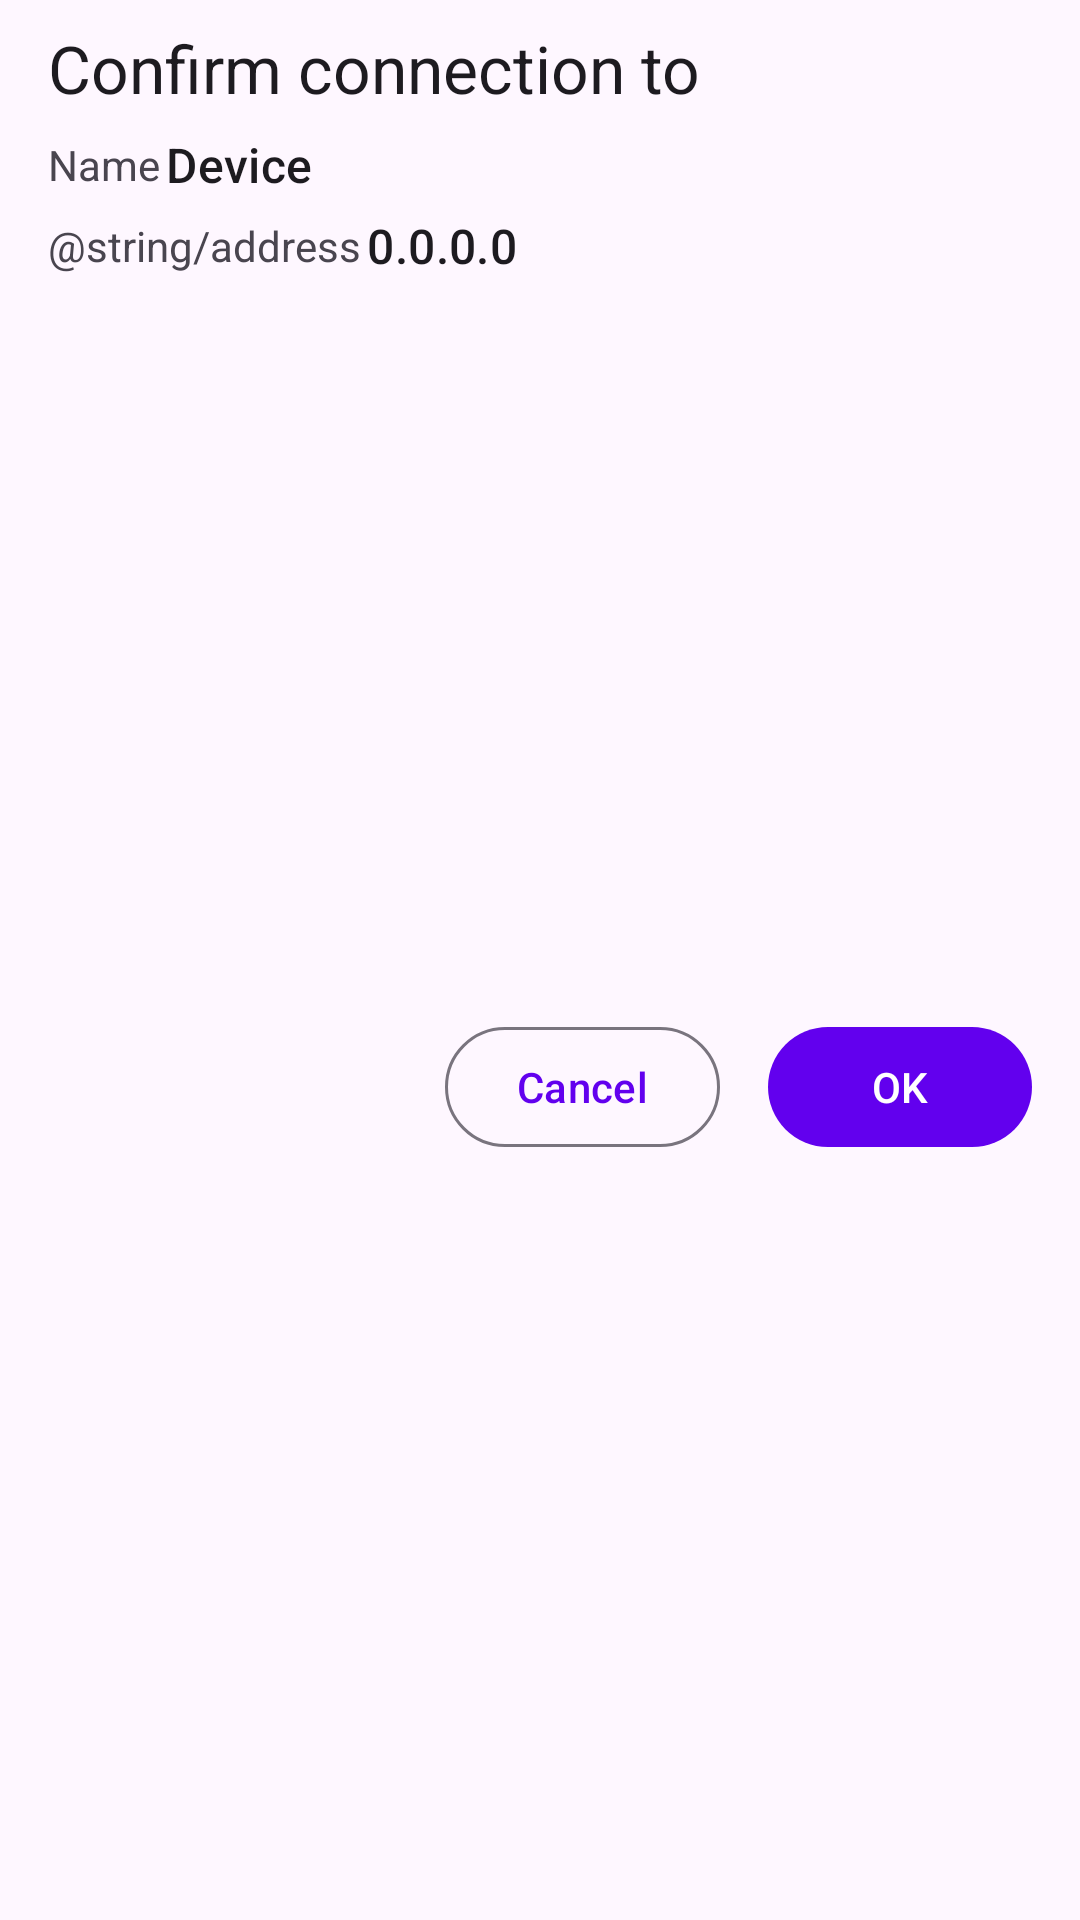

Write the Android layout XML for this screen, with the resource values it uses.
<!-- AndroidManifest.xml: application theme Theme.AnyX -->
<!-- res/layout/connection_dialog.xml -->
<?xml version="1.0" encoding="utf-8"?>
<androidx.constraintlayout.widget.ConstraintLayout xmlns:android="http://schemas.android.com/apk/res/android"
    xmlns:app="http://schemas.android.com/apk/res-auto"
    xmlns:tools="http://schemas.android.com/tools"
    style="@style/Widget.Material3.CardView.Filled"
    android:layout_width="match_parent"
    android:layout_height="wrap_content">

    <TextView
        android:id="@+id/textView"
        android:layout_width="wrap_content"
        android:layout_height="wrap_content"
        android:layout_marginStart="@dimen/large"
        android:layout_marginTop="@dimen/medium"
        android:text="@string/sure_connecting"
        android:textAppearance="@style/TextAppearance.Material3.TitleLarge"
        app:layout_constraintStart_toStartOf="parent"
        app:layout_constraintTop_toBottomOf="@+id/connecting_dialog_progress" />

    <TextView
        android:id="@+id/connection_dialog_device"
        android:layout_width="0dp"
        android:layout_height="wrap_content"
        android:layout_marginStart="@dimen/tiny"
        android:singleLine="true"
        android:text="Device"
        android:textAppearance="@style/TextAppearance.Material3.TitleMedium"
        app:layout_constraintBottom_toBottomOf="@+id/textView5"
        app:layout_constraintStart_toEndOf="@+id/textView5"
        app:layout_constraintTop_toTopOf="@+id/textView5" />

    <com.google.android.material.button.MaterialButton
        android:id="@+id/connection_dialog_cancel"
        style="@style/Widget.Material3.Button.OutlinedButton"
        android:layout_width="wrap_content"
        android:layout_height="wrap_content"
        android:layout_marginEnd="@dimen/large"
        android:text="@android:string/cancel"
        app:layout_constraintBottom_toBottomOf="@+id/connection_dialog_ok"
        app:layout_constraintEnd_toStartOf="@+id/connection_dialog_ok"
        app:layout_constraintTop_toTopOf="@+id/connection_dialog_ok" />

    <com.google.android.material.button.MaterialButton
        android:id="@+id/connection_dialog_ok"
        android:layout_width="wrap_content"
        android:layout_height="wrap_content"
        android:layout_marginTop="@dimen/medium"
        android:layout_marginEnd="@dimen/large"
        android:layout_marginBottom="@dimen/large"
        android:text="@android:string/ok"
        app:layout_constraintBottom_toBottomOf="parent"
        app:layout_constraintEnd_toEndOf="parent"
        app:layout_constraintTop_toBottomOf="@+id/connection_dialog_device_address" />

    <ProgressBar
        android:id="@+id/connecting_dialog_progress"
        style="?android:attr/progressBarStyleHorizontal"
        android:layout_width="0dp"
        android:layout_height="wrap_content"
        android:indeterminate="true"
        android:visibility="gone"
        app:layout_constraintEnd_toEndOf="parent"
        app:layout_constraintStart_toStartOf="parent"
        app:layout_constraintTop_toTopOf="parent" />

    <TextView
        android:id="@+id/textView5"
        android:layout_width="wrap_content"
        android:layout_height="wrap_content"
        android:layout_marginStart="@dimen/large"
        android:layout_marginTop="@dimen/medium"
        android:text="@string/name"
        app:layout_constraintStart_toStartOf="parent"
        app:layout_constraintTop_toBottomOf="@+id/textView" />

    <TextView
        android:id="@+id/textView6"
        android:layout_width="wrap_content"
        android:layout_height="wrap_content"
        android:layout_marginStart="@dimen/large"
        android:layout_marginTop="@dimen/medium"
        android:text="@string/address"
        app:layout_constraintStart_toStartOf="parent"
        app:layout_constraintTop_toBottomOf="@+id/textView5" />

    <TextView
        android:id="@+id/connection_dialog_device_address"
        android:layout_width="wrap_content"
        android:layout_height="wrap_content"
        android:layout_marginStart="@dimen/tiny"
        android:text="0.0.0.0"
        android:textAppearance="@style/TextAppearance.Material3.TitleMedium"
        app:layout_constraintBottom_toBottomOf="@+id/textView6"
        app:layout_constraintStart_toEndOf="@+id/textView6"
        app:layout_constraintTop_toTopOf="@+id/textView6" />
</androidx.constraintlayout.widget.ConstraintLayout>
<!-- resources referenced by this layout -->
<resources>
  <dimen name="large">16dp</dimen>
  <dimen name="medium">8dp</dimen>
  <dimen name="tiny">2dp</dimen>
  <string name="name">Name</string>
  <string name="sure_connecting">Confirm connection to</string>
  <style name="Theme.AnyX" parent="Theme.Material3.DayNight.NoActionBar">
  
          <item name="colorPrimary">@color/purple_500</item>
          <item name="colorPrimaryVariant">@color/purple_700</item>
          <item name="colorOnPrimary">@color/white</item>
  
          <item name="colorSecondary">@color/teal_200</item>
          <item name="colorSecondaryVariant">@color/teal_700</item>
          <item name="colorOnSecondary">@color/black</item>
  
          <item name="android:statusBarColor" tools:targetApi="l">?attr/colorPrimary</item>
  
      </style>
  <color name="purple_500">#FF6200EE</color>
  <color name="purple_700">#FF3700B3</color>
  <color name="white">#FFFFFFFF</color>
  <color name="teal_200">#FF03DAC5</color>
  <color name="teal_700">#FF018786</color>
  <color name="black">#FF000000</color>
</resources>
